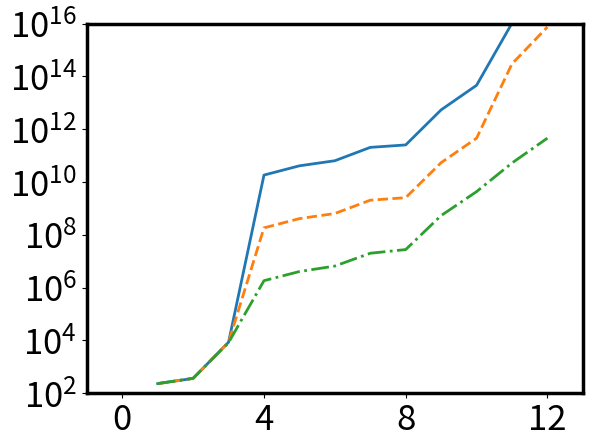

Write the Python code that produced this figure.
#!/usr/bin/env python3
# -*- coding: utf-8 -*-
"""
Created on Tue Jul 15 01:22:54 2025

@author: yunkaiwang
"""

import matplotlib.pyplot as plt
import numpy as np
from scipy.linalg import qr
from scipy.special import hermite
import math
from scipy.linalg import eig,eigh,inv
import time
from matplotlib.ticker import MultipleLocator
from scipy import integrate
import matplotlib.ticker as ticker

#W number of round to generate the g,d
#N size of the discretization of u
#M is the number of pieces we divide the figure into
#n order of derivation
def gd_generation(W,N,M,n,L):
    I = np.random.rand(W,N)
    I_normalized=I/I.sum(axis=1,keepdims=True)
    #print (np.shape(I_normalized))
    l=L/M
    
    y = np.linspace(-L/2, L/2, N)
    y0_temp = np.linspace(-L/2, L/2, 1+M)
    y0=np.zeros(M)
    for i in range(M):
        y0[i]=y0_temp[i]/2+y0_temp[i+1]/2
        
    
    m=N//M
    x=np.zeros([M,n,W])
    for i in range(M):
        #print (i)
        for j in range(n):
            print (j,n)
            for k in range(m):
                for w in range(W):

                        
                    #print (i,j,k,w,i*m+k,N)
                    #print (I_normalized[w,i*m+k])
                    #print (y0[i])
                    #print (y[i*m+k])

                    x[i,j,w]+=I_normalized[w,i*m+k]*((y[i*m+k]-y0[i])/l)**j

    d = np.zeros([n,M])
    for i in range(M):
        for j in range(n):
            for w in range(W):
                d[j,i]+=x[i,j,w]/W
            
    
    g=np.zeros([n*M,n*M])
    for i1 in range(M):
        for i2 in range(M):
            for j1 in range(n):
                for j2 in range(n):
                    for w in range(W):
                        g[j1*M+i1,j2*M+i2]+=x[i1,j1,w]*x[i2,j2,w]/W

    return d,g,x



def gd_generation_fast(W, N, M, n, L):
    I = np.random.rand(W, N)
    I_normalized = I / I.sum(axis=1, keepdims=True)
    
    l = L / M
    y = np.linspace(-L/2, L/2, N)
    y0_temp = np.linspace(-L/2, L/2, M + 1)
    y0 = (y0_temp[:-1] + y0_temp[1:]) / 2

    m = N // M
    x = np.zeros((M, n, W))
    
    for i in range(M):
        y_diff = (y[i*m:(i+1)*m] - y0[i]) / l
        y_diff_matrix = np.array([y_diff**j for j in range(n)])
        x[i, :, :] = np.dot(y_diff_matrix, I_normalized[:, i*m:(i+1)*m].T)
    #print (x[:,:,0])    
    # Calculate d using matrix operations
    d = np.mean(x, axis=2).T
    
    # Reshape x and calculate g
    x_reshaped = x.transpose(1, 0, 2).reshape(M * n, W)
    g = np.dot(x_reshaped, x_reshaped.T) / W

    return d, g,x


def gd_generation_fast_y0(W, N, M, n, L,y0_):
    I = np.random.rand(W, N)
    I_normalized = I / I.sum(axis=1, keepdims=True)
    
    l = L / M
    y = np.linspace(-L/2, L/2, N)
    #y0_temp = np.linspace(-L/2, L/2, M + 1)
    #y0 = (y0_temp[:-1] + y0_temp[1:]) / 2
    y0=y0_*L
    m = N // M
    x = np.zeros((M, n, W))
    
    for i in range(M):
        y_diff = (y[i*m:(i+1)*m] - y0[i]) / l
        y_diff_matrix = np.array([y_diff**j for j in range(n)])
        x[i, :, :] = np.dot(y_diff_matrix, I_normalized[:, i*m:(i+1)*m].T)
    #print (x[:,:,0])    
    # Calculate d using matrix operations
    d = np.mean(x, axis=2).T
    
    # Reshape x and calculate g
    x_reshaped = x.transpose(1, 0, 2).reshape(M * n, W)
    g = np.dot(x_reshaped, x_reshaped.T) / W

    return d, g,x

def gd_generation_fast_edge(W, N, M, n, L):
    I = np.random.rand(W, N)
    #I_normalized = I / I.sum(axis=1, keepdims=True)
    
    l = L / M
    y = np.linspace(-L/2, L/2, N)
    y0_temp = np.linspace(-L/2, L/2, M + 1)
    y0 = (y0_temp[:-1] + y0_temp[1:]) / 2

    m = N // M
    x = np.zeros((M, n, W))
    
    for i in range(M):
        y_diff = (y[i*m:(i+1)*m] - y0[i]) / l
        y_diff_matrix = np.array([y_diff**j for j in range(n)])
        for j in range(m):
            #print (np.shape(y_diff))
            if np.abs(y_diff[j])>0.2:
                I[:,i*m+j]*=np.exp(10*np.abs(y_diff[j]))
        
    I_normalized = I / I.sum(axis=1, keepdims=True)    
    print (I_normalized)
    for i in range(M):
        x[i, :, :] = np.dot(y_diff_matrix, I_normalized[:, i*m:(i+1)*m].T)
    #print (x[:,:,0])    
    # Calculate d using matrix operations
    d = np.mean(x, axis=2).T
    
    # Reshape x and calculate g
    x_reshaped = x.transpose(1, 0, 2).reshape(M * n, W)
    g = np.dot(x_reshaped, x_reshaped.T) / W

    return d, g,x


def gd_generation_linear(W, N, M, n, L):
    W=5
    
    x=np.linspace(0,1,W)
    for i in range(W):
    #I = np.random.rand(W, N)
        
        I1=np.linspace(1,x[i],N//2)
        I2=np.linspace(x[i],1,N//2)
        I_1=np.array([np.append(I1,I2)])
        if i==0:
            I=I_1
        else:
            I=np.append(I,I_1,axis=0)
    #print (I)
    print (np.shape(I))
    I_normalized = I / I.sum(axis=1, keepdims=True)
    
    l = L / M
    y = np.linspace(-L/2, L/2, N)
    y0_temp = np.linspace(-L/2, L/2, M + 1)
    y0 = (y0_temp[:-1] + y0_temp[1:]) / 2

    m = N // M
    x = np.zeros((M, n, W))
    
    for i in range(M):
        y_diff = (y[i*m:(i+1)*m] - y0[i]) / l
        y_diff_matrix = np.array([y_diff**j for j in range(n)])
        x[i, :, :] = np.dot(y_diff_matrix, I_normalized[:, i*m:(i+1)*m].T)
    #print (x[:,:,0])    
    # Calculate d using matrix operations
    d = np.mean(x, axis=2).T
    
    # Reshape x and calculate g
    x_reshaped = x.transpose(1, 0, 2).reshape(M * n, W)
    g = np.dot(x_reshaped, x_reshaped.T) / W

    return d, g,x

def log_normal(u,mu,sigma):
    print (u,mu,sigma)
    result = np.zeros_like(u)
   
    # Apply the function only where u >= 0
    positive_mask = u > 0
    result[positive_mask] = np.exp(-(np.log(u[positive_mask]) - mu)**2 / (2 * sigma**2)) / (u[positive_mask] * sigma * np.sqrt(2 * np.pi))
   
    return result
    #return np.exp(-(np.log(u)-mu)**2/2/sigma**2)/u/sigma/np.sqrt(2*np.pi)

def gd_generation_log_normal(W, N, M, n):
    
    y = np.linspace(0, 30, N)
    
    shift=np.linspace(-5,20,W)
    sigma=np.linspace(10,30,W)
    I = np.zeros([W*W, N])
    for i1 in range(W):
        for i2 in range(W):
            I[i1*W+i2,:]+=log_normal(y,shift[i1],sigma[i2])

        
    #print (I)
    #print (np.shape(I))
    I_normalized = I / I.sum(axis=1, keepdims=True)
    print (I_normalized)

    
    m = N 
    x = np.zeros((1, n, W*W))
    l=30
    for i in range(1):
        y_diff = (y[i*m:(i+1)*m]) /l
        y_diff_matrix = np.array([y_diff**j for j in range(n)])
        x[i, :, :] = np.dot(y_diff_matrix, I_normalized[:, i*m:(i+1)*m].T)
    #print (x[:,:,0])    
    # Calculate d using matrix operations
    d = np.mean(x, axis=2).T
    print (d,'d')
    # Reshape x and calculate g
    x_reshaped = x.transpose(1, 0, 2).reshape(M * n, W*W)
    g = np.dot(x_reshaped, x_reshaped.T) / W/W

    return d, g,x


def beta_fun(u,alpha,beta):
    return u**(alpha-1)*(1-u)**(beta-1)


def gd_generation_beta(W, N, M, n):
    
    y = np.linspace(0+1e-8, 1-1e-8, N)
    
    alpha=np.linspace(2,3,W)
    beta=np.linspace(2,3,W)
    I = np.zeros([W*W, N])
    for i1 in range(W):
        for i2 in range(W):
            I[i1*W+i2,:]+=beta_fun(y,alpha[i1],beta[i2])

        
    #print (I)
    #print (np.shape(I))
    I_normalized = I / I.sum(axis=1, keepdims=True)
    print (I_normalized)


    x = np.zeros((1,n, W*W))

    y_diff = y-1/2
    y_diff_matrix = np.array([y_diff**j for j in range(n)])
    x[0, :, :] = np.dot(y_diff_matrix, I_normalized[:, :].T)
    
    #print (x[:,:,0])    
    # Calculate d using matrix operations
    d = np.mean(x, axis=2).T
    print (d,'d')
    # Reshape x and calculate g
    x_reshaped = x.transpose(1, 0, 2).reshape(M * n, W*W)
    g = np.dot(x_reshaped, x_reshaped.T) / W/W

    return d, g,x

def gd_generation_compact(W, N, M, n, L, alpha):
    
    
    
    I = np.random.rand(W, N)
    I_normalized = I / I.sum(axis=1, keepdims=True)
    print (I_normalized)
    l = L / M
    
    #y = np.linspace(-L/2, L/2, N)
    y0_temp = np.linspace(-L/2, L/2, M + 1)
    y0 = (y0_temp[:-1] + y0_temp[1:]) / 2

    m = N // M
    
    size=l*alpha
    
    y=np.zeros(N)
    for i in range(M):
        y[i*m:i*m+m//2]=np.linspace(-size/2, -size/2+size*0.00001, m//2)+y0[i]
        y[i*m+m//2:i*m+m]=np.linspace(size/2-size*0.00001, size/2, m//2)+y0[i]
    y=y+size/2
    x = np.zeros((M, n, W))
    
    for i in range(M):
        y_diff = (y[i*m:(i+1)*m] - y0[i]) / size
        y_diff_matrix = np.array([y_diff**j for j in range(n)])
        x[i, :, :] = np.dot(y_diff_matrix, I_normalized[:, i*m:(i+1)*m].T)
    #print (x[:,:,0])    
    # Calculate d using matrix operations
    d = np.mean(x, axis=2).T
    
    # Reshape x and calculate g
    x_reshaped = x.transpose(1, 0, 2).reshape(M * n, W)
    g = np.dot(x_reshaped, x_reshaped.T) / W

    return d, g,x

def gd_generation_analytical(W,M,n):
    alpha=np.linspace(0.01,3,W)

    x=np.zeros([M,n,W])
    for i in range(W):
        for k in range(n):
            for j in range(M):
                x[j,k,i]=(k+1)**(-alpha[i]-j)
    
    x/=M
    
    #print (x[:,:,0])
    d = np.zeros([n,M])
    for i in range(M):
        for j in range(n):
            for w in range(W):
                d[j,i]+=x[i,j,w]/W
            
    
    g=np.zeros([n*M,n*M])
    for i1 in range(M):
        for i2 in range(M):
            for j1 in range(n):
                for j2 in range(n):
                    for w in range(W):
                        g[j1*M+i1,j2*M+i2]+=x[i1,j1,w]*x[i2,j2,w]/W
                        
    return d, g,x

def gd_generation_point(W,M,n):
    
    
    position1=np.linspace(1/4,1/2,W)
    position2=np.linspace(1/4,1/2,W)
    I=np.linspace(0,1,W)
    x=np.zeros([M,n,2*W])
    for i in range(W):
        for k in range(n):
            for j in range(M):
                if j==0:
                    x[j,k,i]=position1[i]**k*I[i]
                    x[j,k,i+W]=position1[i]**k*(-1)**k*(1-I[i])
                if j==1:
                    x[j,k,i]=position2[i]**k*(-1)**k*(1-I[i])
                    x[j,k,i+W]=position2[i]**k*I[i]
    #x/=M
    
    #print (x[:,:,0])
    d = np.zeros([n,M])
    for i in range(M):
        for j in range(n):
            for w in range(2*W):
                d[j,i]+=x[i,j,w]/W/2
            
    g=np.zeros([n*M,n*M])
    for i1 in range(M):
        for i2 in range(M):
            for j1 in range(n):
                for j2 in range(n):
                    for w in range(2*W):
                        g[j1*M+i1,j2*M+i2]+=x[i1,j1,w]*x[i2,j2,w]/W/2
                        
    return d,g,x

def project_onto_plane(vectors, w):
    V = np.column_stack(vectors)
    Q, R = qr(V, mode='economic')
    c = np.linalg.solve(R, Q.T @ w)
    projection = V @ c
    return projection

def projection_length(vectors, w):
    projection = project_onto_plane(vectors, w)
    length = np.linalg.norm(projection)
    return length

#product is an array previous[k,j] is the inner product w_k^T v_j
def inner_product(vectors):
    V = np.column_stack(vectors)
    Q, R = qr(V, mode='economic')
    product = Q.T @ V
    #print (Q.T@Q)
    return product


#product is an array previous[k,j] is the inner product w_k^T v_j
def inner_product_new(vectors,nmax,M,M0):
    M_M0_r=int(M/M0)
    vec_list=[]
    for i in range(nmax+1):
        #print (i)
        temp_list=vectors[0:i*M]
        l=len(vec_list)
        for j in range(l):
            temp_list.append(vec_list[j])
        for j in range(M0):
            temp_list.append(vectors[i*M+j*M_M0_r+int(M_M0_r/2)])
        V = np.column_stack(temp_list)
        Q, R = qr(V, mode='economic')
        for j in range(M0):
            vec_list.append(Q[:,-M0+j])
        #print (i,len(vec_list))
    #print (np.shape(np.column_stack(vec_list)),np.shape(np.column_stack(vectors)))
    #A=np.column_stack(vec_list)
    #print (np.shape(A))
    #(m,n)=np.shape(A)
    #for i in range(n):
        #for j in range(i,n):
            #print ('error inner product new',i,j,A[:,i]@A[:,j])
            #if np.abs(A[:,i]@A[:,j])>1e-13:
                #print ('error inner product new',i,j,A[:,i]@A[:,j])
    product = np.column_stack(vec_list).T @ np.column_stack(vectors)
    #print (Q.T@Q)
    return product

def inner_product_directSPADE(vectors,nmax,M):
    V = np.column_stack(vectors)
    product=np.zeros([(nmax+1)*M,(nmax+1)*M])
    for i in range(M):
        vectors_temp=[]
        for j in range(nmax+1):
            vectors_temp.append(vectors[i+M*j])
        V_temp = np.column_stack(vectors_temp)
        Q, R = qr(V_temp, mode='economic')
        product_temp = Q.T @ V
        for j in range(nmax+1):
            product[i+M*j,:]=product_temp[j,:]
    return product


def psi_fun(y, y0, sigma, n):
    Hn = hermite(n)
    result = 1 / (2 * np.pi * sigma**2)**(1/4) * (-1)**n * Hn((y - y0) / (2 * sigma)) * np.exp(-(y - y0)**2 / (4 * sigma**2)) / (2 * sigma)**n
    return result

#y0_ should be between [-L/2,L/2] and of size M
def psi_array_fun(L, Lmax, sigma, N, M, nmax,y0):
    result = np.zeros([N, M, nmax + 1])
    y = np.linspace(-Lmax/2, Lmax/2, N)
    #y0=L*y0_
    #y0_temp = np.linspace(-L/2, L/2, 1+M)
    #y0=np.zeros(M)
    #for i in range(M):
        #y0[i]=y0_temp[i]/2+y0_temp[i+1]/2
    for i in range(nmax + 1):
        for j in range(M):
            result[:, j, i] = psi_fun(y, y0[j], sigma, i)*np.sqrt(Lmax/N)
            #if i==0: #only if we didn't take derivative, it is normalized
                #print (np.linalg.norm(result[:,j,i])**2)
            #result[:,j,i]=result[:,j,i]/np.linalg.norm(result[:,j,i])
    return result


#b_j^l l<=n  j<=M
#M,nmax are parameter used for generating product
def a_coeff_fun(product,M,nmax,sigma):
    n=nmax+1
    result=np.zeros([n,M,n,M])
    for i1 in range(n):
        for i2 in range(n):
            for j1 in range(M):
                for j2 in range(M):
                    right=i1*M+j1
                    left=i2*M+j2
                    result[i1,j1,i2,j2]=product[left,right] * sigma**i1 /math.factorial(i1)
    return result

def a_coeff_new_fun(product,M,M0,nmax,sigma):
    n=nmax+1
    result=np.zeros([n,M,n,M0])
    for i1 in range(n):
        for i2 in range(n):
            for j1 in range(M):
                for j2 in range(M0):
                    right=i1*M+j1
                    left=i2*M0+j2
                    result[i1,j1,i2,j2]=product[left,right] * sigma**i1 /math.factorial(i1)
    return result

def C_coeff_new(n,M,M0,a):
    result=np.zeros([n,2*M0,n,M])
    for l in range(n):
        for p in range(n):
            for j in range(M0):
                for k in range(M):
                    for m in range(p+1):
                        s=p-m
                        #print (p,m,s,l)
                        result[l,2*j,p,k]+=a[s,k,l,j]*a[m,k,l,j].conjugate()+a[s,k,l+1,j]*a[m,k,l+1,j].conjugate()
                        result[l,2*j,p,k]+=a[s,k,l+1,j]*a[m,k,l,j].conjugate()+a[s,k,l,j]*a[m,k,l+1,j].conjugate()
                        result[l,2*j+1,p,k]+=a[s,k,l,j]*a[m,k,l,j].conjugate()+a[s,k,l+1,j]*a[m,k,l+1,j].conjugate()
                        result[l,2*j+1,p,k]-=a[s,k,l+1,j]*a[m,k,l,j].conjugate()+a[s,k,l,j]*a[m,k,l+1,j].conjugate()
                        #Note in function a_coeff_fun we use right=i1*M+j1, which already includes a transpose for a
                        
                        #print (l,j,p,k,m,result[l,2*j,p,k])
                        #if l==0 and p==2:
                            #print (l,j,p,k,m,result[l,2*j,p,k])
    return result/2#/M


def C_coeff(n,M,a):
    result=np.zeros([n,2*M,n,M])
    for l in range(n):
        for p in range(n):
            for j in range(M):
                for k in range(M):
                    for m in range(p+1):
                        s=p-m
                        #print (p,m,s,l)
                        result[l,2*j,p,k]+=a[s,k,l,j]*a[m,k,l,j].conjugate()+a[s,k,l+1,j]*a[m,k,l+1,j].conjugate()
                        result[l,2*j,p,k]+=a[s,k,l+1,j]*a[m,k,l,j].conjugate()+a[s,k,l,j]*a[m,k,l+1,j].conjugate()
                        result[l,2*j+1,p,k]+=a[s,k,l,j]*a[m,k,l,j].conjugate()+a[s,k,l+1,j]*a[m,k,l+1,j].conjugate()
                        result[l,2*j+1,p,k]-=a[s,k,l+1,j]*a[m,k,l,j].conjugate()+a[s,k,l,j]*a[m,k,l+1,j].conjugate()
                        #Note in function a_coeff_fun we use right=i1*M+j1, which already includes a transpose for a
                        
                        #print (l,j,p,k,m,result[l,2*j,p,k])
                        #if l==0 and p==2:
                            #print (l,j,p,k,m,result[l,2*j,p,k])
    return result/2/2#/M

def C_SPADE_coeff(n,M,a):
    result=np.zeros([n,2*M,n,M])
    for l in range(n):
        for p in range(n):
            for j in range(M):
                for k in range(M):
                    for m in range(p+1):
                        s=p-m
                        #print (p,m,s,l)
                        result[l,2*j,p,k]+=a[s,k,l,j]*a[m,k,l,j].conjugate()+a[s,k,l+1,j]*a[m,k,l+1,j].conjugate()
                        result[l,2*j,p,k]+=a[s,k,l+1,j]*a[m,k,l,j].conjugate()+a[s,k,l,j]*a[m,k,l+1,j].conjugate()
                        result[l,2*j+1,p,k]+=a[s,k,l,j]*a[m,k,l,j].conjugate()+a[s,k,l+1,j]*a[m,k,l+1,j].conjugate()
                        result[l,2*j+1,p,k]-=a[s,k,l+1,j]*a[m,k,l,j].conjugate()+a[s,k,l,j]*a[m,k,l+1,j].conjugate()
                        #Note in function a_coeff_fun we use right=i1*M+j1, which already includes a transpose for a
                        
                        #print (l,j,p,k,m,result[l,2*j,p,k])
                        #if l==0 and p==2:
                            #print (l,j,p,k,m,result[l,2*j,p,k])
    return result/2/M/2

def C_SPADE_coeff_extra(n,M,a):
    result=np.zeros([M,n,M])
    for p in range(n):
        for q in range(M):
            for j in range(M):
                for m in range(p+1):
                    s=p-m
                    result[j,p,q]+=a[m,q,0,j]*a[s,q,0,j].conjugate()
    return result/M/2

def C_new_coeff_extra(n,M,a):
    result=np.zeros([M,n,M])
    for p in range(n):
        for q in range(M):
            for j in range(M):
                for m in range(p+1):
                    s=p-m
                    result[j,p,q]+=a[m,q,0,j]*a[s,q,0,j].conjugate()
    return result/2


def C_directimaging_coeff(n,M,N_measure,L_measure,y0,sigma):
    u_array=np.linspace(-L_measure/2,L_measure/2,N_measure)
    result=np.zeros([N_measure,n,M])
    for i in range(n):
        for k in range(M):
            for p in range(i+1):
                q=i-p
                
                #print (np.shape(result[:,i,k]),result[:,i,k].dtype)
                temp=psi_fun(u_array,y0[k],sigma,p)*np.conjugate(psi_fun(u_array,y0[k],sigma,q))/math.factorial(p)/math.factorial(q)*sigma**i
                
                #print (np.shape(temp),temp.dtype)
                #print (temp+result[:,i,k])
                result[:,i,k]+=temp.astype(np.float64)
                #result[:,i,k]+=psi_fun(u_array,y0[k],sigma,p)*np.conjugate(psi_fun(u_array,y0[k],sigma,q))/math.factorial(p)/math.factorial(q)*sigma**i
    return result*L_measure/N_measure  #normalization such that np.sum(result[:,0,0])=1


def integrate_psi(u,y0,sigma,p,q,i,k):
    result=psi_fun(u,y0,sigma,p)*np.conjugate(psi_fun(u,y0,sigma,q))/math.factorial(p)/math.factorial(q)*sigma**i
    return result

def C_directimaging_coeff_integral(n,M,N_measure,L_measure,y0,sigma):
    
    u_temp = np.linspace(-L_measure/2,L_measure/2,N_measure+1)
    u_array = (u_temp[:-1] + u_temp[1:]) / 2
    #print (u_array,l)
    #u_array=np.linspace(-L_measure/2,L_measure/2,N_measure)
    l=L_measure/N_measure
    result=np.zeros([N_measure,n,M])
    for i in range(n):
        for k in range(M):
            for p in range(i+1):
                q=i-p
                temp=np.zeros(N_measure)
                for j in range(N_measure):
                    #print (j,u_array[j]-l/2,u_array[j]+l/2)
                    #temp1,err=integrate.quad(psi_fun,u_array[j]-l/2,u_array[j]+l/2,args=(y0[k],sigma,p))
                    #temp2,err=integrate.quad(psi_fun,u_array[j]-l/2,u_array[j]+l/2,args=(y0[k],sigma,q))
                    #temp[j]=temp1*np.conjugate(temp2)/math.factorial(p)/math.factorial(q)*sigma**i
                    temp[j],error=integrate.quad(integrate_psi,u_array[j]-l/2,u_array[j]+l/2,args=(y0[k],sigma,p,q,i,k))
                    
                    #print (result)
                #print (np.shape(result[:,i,k]),result[:,i,k].dtype)
                #temp=psi_fun(u_array,y0[k],sigma,p)*np.conjugate(psi_fun(u_array,y0[k],sigma,q))/math.factorial(p)/math.factorial(q)*sigma**i
                #temp1=integral.quad(psi_fun)
                #print (np.shape(temp),temp.dtype)
                #print (temp+result[:,i,k])
                result[:,i,k]+=temp.astype(np.float64)
                #result[:,i,k]+=psi_fun(u_array,y0[k],sigma,p)*np.conjugate(psi_fun(u_array,y0[k],sigma,q))/math.factorial(p)/math.factorial(q)*sigma**i
    return result#*L_measure/N_measure  #normalization such that np.sum(result[:,0,0])=1



def random_gd(n,M):
    
    g=np.random.random([n*M,n*M])
    g=g+g.T
    eigenvalues = np.linalg.eigvals(g)
    min_eigenvalue = np.min((eigenvalues))
    #epsilon = 1e-3  # Small positive number to ensure strict positive definiteness
    g += np.eye(n*M) * (np.abs(min_eigenvalue )+1e-6)
    g=g/np.max(g)
    
    max_eigenvalue = np.max(np.linalg.eigvals(g))
    g=g/max_eigenvalue/2

    d = np.random.random([n,M])
    return g,d

def GD_new(g,d,C,alpha,n,M,M0):

    D=np.zeros([n*2*M0,n*2*M0])
    G=np.zeros([n*2*M0,n*2*M0])
    for m in range(n):
        for k in range(M):
            #print (np.shape(D),np.shape(C[:,:,m,k].flatten()),np.shape(np.diag(C[:,:,m,k].flatten())))
            D+=alpha**m * d[m,k]*np.diag(C[:,:,m,k].flatten())
    for m in range(n):
        for k1 in range(M):
            for k2 in range(M):
                for m1 in range(m+1):
                    #print (m,k1,k2)
                    m2=m-m1
                    left=np.array([C[:,:,m1,k1].flatten()]).T
                    right=np.array([C[:,:,m2,k2].flatten()])
                    index1=m1*M+k1
                    index2=m2*M+k2
                    G+=alpha**m * g[index1,index2] * left@right
    return G,D

def GD(g,d,C,alpha,n,M,C_extra):

    D=np.zeros([n*2*M+M,n*2*M+M])
    G=np.zeros([n*2*M+M,n*2*M+M])
    for m in range(n):
        for k in range(M):
            #print (m,n,k,M,'label')
            #print (np.shape(D),np.shape(C[:,:,m,k].flatten()),np.shape(np.diag(C[:,:,m,k].flatten())))
            D+=alpha**m * d[m,k]*np.diag(np.append(C[:,:,m,k].flatten(),C_extra[:,m,k]))
    for m in range(n):
        for k1 in range(M):
            for k2 in range(M):
                for m1 in range(m+1):
                    #print (m,k1,k2)
                    m2=m-m1
                    left=np.array([np.append(C[:,:,m1,k1].flatten(),C_extra[:,m1,k1])]).T
                    right=np.array([np.append(C[:,:,m2,k2].flatten(),C_extra[:,m2,k2])])
                    index1=m1*M+k1
                    index2=m2*M+k2
                    G+=alpha**m * g[index1,index2] * left@right
    return G,D

def GD_directimaging(g,d,C,alpha,n,M,N_measure):
    D=np.zeros([N_measure,N_measure])
    G=np.zeros([N_measure,N_measure])
    for m in range(n):
        for k in range(M):
            #print (alpha)
            #print (d[m,k])
            #print (C[:,m,k])
            #print (m,n,k,M)
            D+=alpha**m * d[m,k] * np.diag(C[:,m,k])
    for m in range(n):
        for k1 in range(M):
            for k2 in range(M):
                for m1 in range(m+1):
                    m2=m-m1
                    left=np.array([C[:,m1,k1]]).T
                    right=np.array([C[:,m2,k2]])
                    index1=m1*M+k1
                    index2=m2*M+k2
                    G+=alpha**m * g[index1,index2] * left@right
    return G,D

def Dhalfinv_directimaging_fun(g,d,C,alpha,n,M,N_measure):
    result=np.zeros(N_measure)
    for m in range(n):
        for k in range(M):
            #print (np.shape(D),np.shape(C[:,:,m,k].flatten()),np.shape(np.diag(C[:,:,m,k].flatten())))
            result+=alpha**m * d[m,k]*C[:,m,k]
    for i in range(N_measure):
        if result[i]<0 and np.abs(result[i])<1e-14:
            result[i]+=1e-14
        elif result[i]<0 and np.abs(result[i])>1e-14:
            print ('Dhalfinv Error')
            
    #print (np.min(np.abs(result)),np.min(result))
    return np.diag(1/np.sqrt(result))

def Dhalfinv_fun(g,d,C,alpha,n,M,C_extra):
    result=np.zeros(n*2*M+M)
    for m in range(n):
        for k in range(M):
            #print (np.shape(D),np.shape(C[:,:,m,k].flatten()),np.shape(np.diag(C[:,:,m,k].flatten())))
            result+=alpha**m * d[m,k]*(np.append(C[:,:,m,k].flatten(),C_extra[:,m,k]))
    for i in range(n*2*M):
        if result[i]<0 and np.abs(result[i])<1e-14:
            result[i]+=1e-14
        elif result[i]<0 and np.abs(result[i])>1e-14:
            print ('Dhalfinv Error')
            
    #print (np.min(np.abs(result)),np.min(result))
    return np.diag(1/np.sqrt(result))


def Dhalfinv_fun_new(g,d,C,alpha,n,M,M0):
    result=np.zeros(n*2*M0)
    for m in range(n):
        for k in range(M):
            #print (np.shape(D),np.shape(C[:,:,m,k].flatten()),np.shape(np.diag(C[:,:,m,k].flatten())))
            result+=alpha**m * d[m,k]*C[:,:,m,k].flatten()
    for i in range(n*2*M0):
        if result[i]<0 and np.abs(result[i])<1e-14:
            result[i]+=1e-14
        elif result[i]<0 and np.abs(result[i])>1e-14:
            print ('Dhalfinv Error')
            
    #print (np.min(np.abs(result)),np.min(result))
    return np.diag(1/np.sqrt(result))

def main(G,D,Dhalfinv,S):

    M=Dhalfinv@G@Dhalfinv
    
    #l,v=eigh(M)
    #result=np.sort(np.real(np.real(l)))
    #print (result)
    

    l, v =eigh(M)
    

    sort_indices = np.argsort(np.abs(np.real(l)))
    

    sorted_l = l[sort_indices]
    sorted_v = v[:, sort_indices]
    
    M1=G+(D-G)/S
    M2=inv(M1)@G
    CT=np.matrix.trace(M2)
    return Dhalfinv,M,sorted_l,sorted_v,CT

def C_T(sorted_l,alpha,S):
    (K,)=np.shape(sorted_l)
    result=0
    beta_square=1/sorted_l-1
    for i in range(K):
        result+=1/(1+beta_square[-1-i]/S)
    return result


index=3


L =10
Lmax=20
sigma = 1
N = 2000
M = 4
nmax = 150
n=10
W=50
S=1000
N_measure=200

Q=3
alpha=np.logspace(-3,-1,Q)
t0=time.time()

#y0_temp = np.linspace(-L/2, L/2, M + 1)
#y0 = (y0_temp[:-1] + y0_temp[1:]) / 2

#L_measure=np.max(y0)-np.min(y0)+10*sigma
L_measure=20

#y0=(np.random.random(M)-1/2)*L

if index==1:
    y0=np.array([-0.3,0,0.1,0.35])*L
elif index==2:
    y0=np.array([-0.1,0,0.25,0.35])*L
elif index==3:
    y0=np.array([-0.4,-0.35,0.1,0.35])*L
print ('y0',y0)
psi_array = psi_array_fun(L, Lmax, sigma, N, M, nmax, y0)
vectors = []
for j in range(nmax + 1):
    for i in range(M):
        vectors.append(psi_array[:, i, j])
#g,d=random_gd(n,M)
d,g,x=gd_generation_fast(W, M*20, M, n, L)
print ('start')




    



t2=time.time()
#print ('SPADE',t2-t1)     
    
    
product3 = inner_product(vectors)
a3= a_coeff_fun(product3,M,nmax,sigma)
C3=C_coeff(n,M,a3)
C3_extra=C_new_coeff_extra(n, M, a3)
l3=np.zeros([2*n*M+M,Q])
r=np.zeros([2*n*M+M,2*n*M+M,Q])
M_array=np.zeros([2*n*M+M,2*n*M+M,Q])
D_halfinv_array=np.zeros([2*n*M+M,2*n*M+M,Q])

for i in range(Q):

    G,D=GD(g,d,C3,alpha[i],n,M,C3_extra)
    Dhalfinv=Dhalfinv_fun(g,d,C3,alpha[i],n,M,C3_extra)
    D_halfinv_temp,M_temp,temp,v_temp,CT_temp=main(G,D,Dhalfinv,S)
    l3[:,i]=temp
    r[:,:,i]=D_halfinv_temp@v_temp
    #r[:,:,i]=v_temp
    M_array[:,:,i]=M_temp
    D_halfinv_array[:,:,i]=D_halfinv_temp

print (np.sum(D))
t3=time.time()
print ('new method',t3-t2)  



p=-1
C=12

xarray=np.linspace(1,C,C)

#k_array=np.linspace(0,11,12)

plt.figure()
plt.xticks(fontsize=25)
plt.yticks(fontsize=25)
plt.xlim([-1,13])
plt.ylim([1e2,1e16])
#plt.semilogy(k_array,1/l3[-12:,0][::-1]-1, label='1_____', linewidth=3,linestyle='-')
#plt.semilogy(k_array,1/l3[-12:,1][::-1]-1, label='2_____', linewidth=3,linestyle='--')
#plt.semilogy(k_array,1/l3[-12:,2][::-1]-1, label='3_____', linewidth=3,linestyle='-.')

plt.semilogy(xarray,(1/np.abs(l3[-C-1:,0])-1)[::-1][-C:],linewidth=2,linestyle='-',label='alpha=0.1')
plt.semilogy(xarray,(1/np.abs(l3[-C-1:,1])-1)[::-1][-C:],linewidth=2,linestyle='--',label='alpha=0.01')
plt.semilogy(xarray,(1/np.abs(l3[-C-1:,2])-1)[::-1][-C:],linewidth=2,linestyle='-.',label='alpha=0.001')
# plt.plot(vec_array[:, -7], label='5', linewidth=3)
# plt.plot(vec_array[:, -8], label='6', linewidth=3)
#plt.title(f'source size={source_size}     L={L}', fontsize=25)
plt.gca().xaxis.set_major_locator(ticker.MultipleLocator(4))
# make axis lines thicker
ax = plt.gca()
for spine in ax.spines.values():
    spine.set_linewidth(2.5)

# move legend to the right outside the plot
#plt.legend(fontsize=20, bbox_to_anchor=(1.05, 0.5), loc='center left', borderaxespad=0.)

#plt.tight_layout()
#plt.savefig('oSPADE_val_plot'+str(index)+'.png', dpi=300, bbox_inches='tight')
plt.show()
    
    